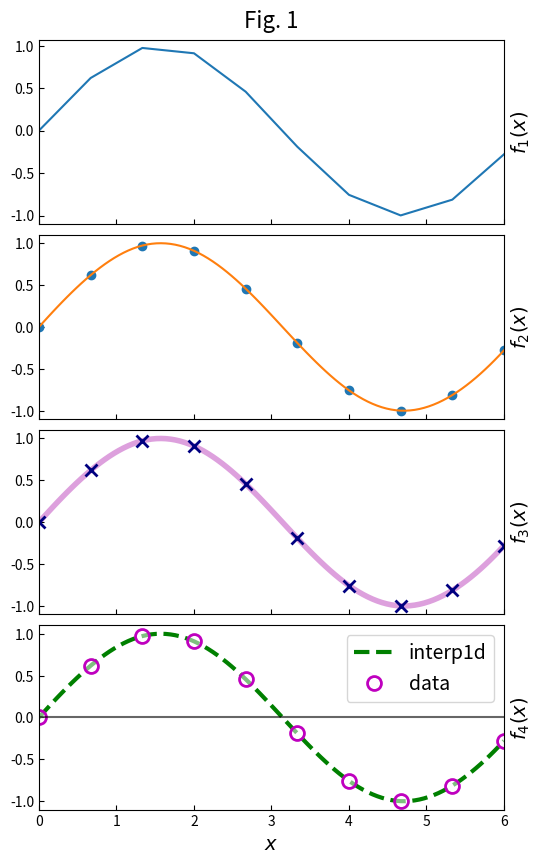

Write Python code to recreate this figure.
#!/usr/bin/env python
# -*- coding: utf-8 -*-
from __future__ import division, print_function
# import matplotlib
# matplotlib.use('TkAgg')  # 'Qt5Agg', 'TkAgg', 'Agg', ...
import matplotlib.pyplot as plt
import numpy as np

x = np.linspace(0., 6., 10)
y = np.sin(x)

# 如果点数少, 插值到更细的格点
from scipy.interpolate import interp1d
x2 = np.linspace(x[0], x[-1], 100)
f = interp1d(x, y, kind='cubic')  # {'linear', 'cubic'}
y2 = f(x2)

fig = plt.figure(1, (6, 10), dpi=100)  # (num, size(*dpi))
ax1 = fig.add_subplot(411)
ax2 = fig.add_subplot(412, sharex=ax1)  # 共用x坐标
ax3 = fig.add_subplot(413, sharex=ax1)
ax4 = fig.add_subplot(414, sharex=ax1)
axlist = (ax1, ax2, ax3, ax4)  # 方便下面调整外观

ax1.plot(x, y, '-')

ax2.plot(x, y, 'o', x2, y2, '-')  # 此时后画的图层在上

ax3.plot(x, y, 'x', color='navy', ms=8, mew=2, zorder=2)  # zorder控制图层上下
ax3.plot(x2, y2, '-', color='plum', lw=4, zorder=1)

ax4.plot(x2, y2, 'g--', lw=3, label='interp1d')  # label用于legend
ax4.plot(x, y, 'o', ms=10, mfc=(1,1,1,0.5), mec='m', mew=2, label='data')
ax4.plot(x2, 0.*x2, 'k-', alpha=0.6)
# markers默认在最上图层
ax4.legend(loc='upper right', fontsize=14)

fig.subplots_adjust(hspace=0.06)  # 设置 subplots 间隔

ax1.set_title('Fig. 1', fontsize=16, y=1.02);
# `;` 仅需在jupyter notebook使用
ax1.set_ylabel(r"$f_1(x)$", fontsize=14)
ax2.set_ylabel(r"$f_2(x)$", fontsize=14)
ax3.set_ylabel(r"$f_3(x)$", fontsize=14)
ax4.set_ylabel(r"$f_4(x)$", fontsize=14)
axlist[-1].set_xlabel(r"$x$", fontsize=14)
ax1.set_xlim((0., 6.))

for ax in axlist:
    ax.yaxis.set_label_position("right")  # y 轴 labal 位置
    ax.tick_params(direction='in')  # ticks 朝向内部
for ax in axlist[:-1]:
    # remove xticks
    plt.setp(ax.get_xticklabels(), visible=False)
    # remove the fist ytick
    yticks = ax.yaxis.get_major_ticks()
    yticks[0].label1.set_visible(False) # label1: 左侧的y轴

# 存图
# fig.savefig('figname.pdf', bbox_inches='tight')
# fig.savefig('figname.png', dpi=200, bbox_inches='tight')

# 跨多个图的随鼠标移动的竖线
from matplotlib.widgets import MultiCursor
cursor = MultiCursor(fig.canvas, axlist, useblit=True, color='gray', lw=1)

plt.show()  # 一般在jupyter notebook中不需要这一行(除非发现无法显示图像)